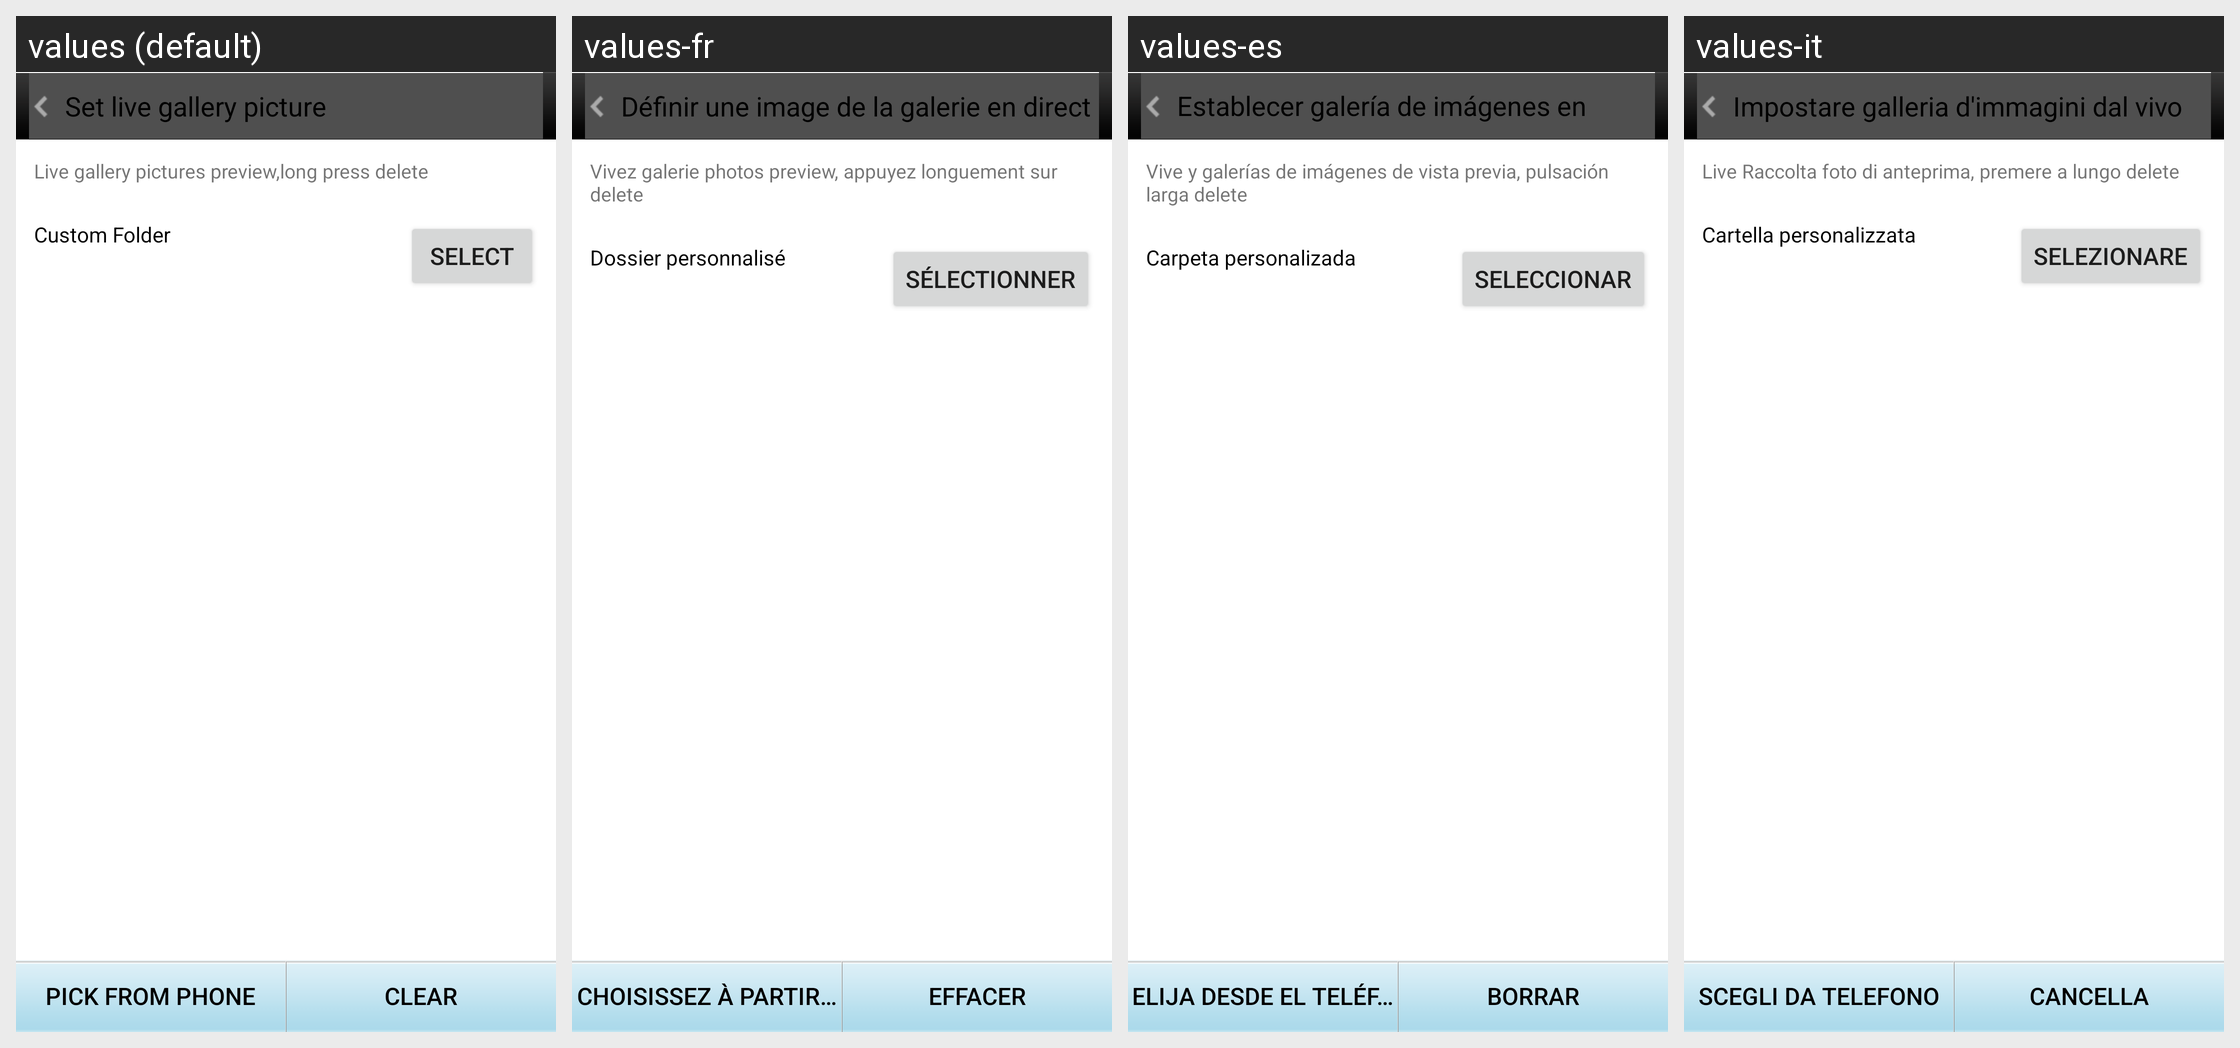

The same Android screen rendered under several of its app's locales, left to right. List the strings drawn on it with the default value and each locale's translation.
Android screen res/layout/act_pick_gallery.xml rendered under 4 locales, left to right: values (default), values-fr, values-es, values-it. Device: Nexus 5 (rendered at 1080×1920; each locale shown at half size, 540×960, under a caption strip naming it); theme Theme.MaterialComponents.DayNight.NoActionBar.
Other locales in the repository, not shown: values-ar, values-bn, values-fa, values-hi, values-id, values-in, values-ms, values-pt, values-ru, values-th, values-tr, values-vi, values-zh-rCN, values-zh-rHK, values-zh-rTW.
Strings drawn on this screen, with the default value and each locale's value (text and hints the layout hard-codes, and strings that could not be matched under every locale, appear in the picture but are not listed):

set_gallerys
  values: Set live gallery picture
  values-fr: Définir une image de la galerie en direct
  values-es: Establecer galería de imágenes en directo
  values-it: Impostare galleria d'immagini dal vivo

special_gallery_info
  values: Live gallery pictures preview,long press delete
  values-fr: Vivez galerie photos preview, appuyez longuement sur delete
  values-es: Vive y galerías de imágenes de vista previa, pulsación larga delete
  values-it: Live Raccolta foto di anteprima, premere a lungo delete

gallerys_folder_btn
  values: Select
  values-fr: Sélectionner
  values-es: Seleccionar
  values-it: Selezionare

gallerys_title
  values: Custom Folder
  values-fr: Dossier personnalisé
  values-es: Carpeta personalizada
  values-it: Cartella personalizzata

icon_from_2
  values: Pick from phone
  values-fr: Choisissez à partir du téléphone
  values-es: Elija desde el teléfono
  values-it: Scegli da telefono

special_del
  values: Clear
  values-fr: Effacer
  values-es: Borrar
  values-it: Cancella
